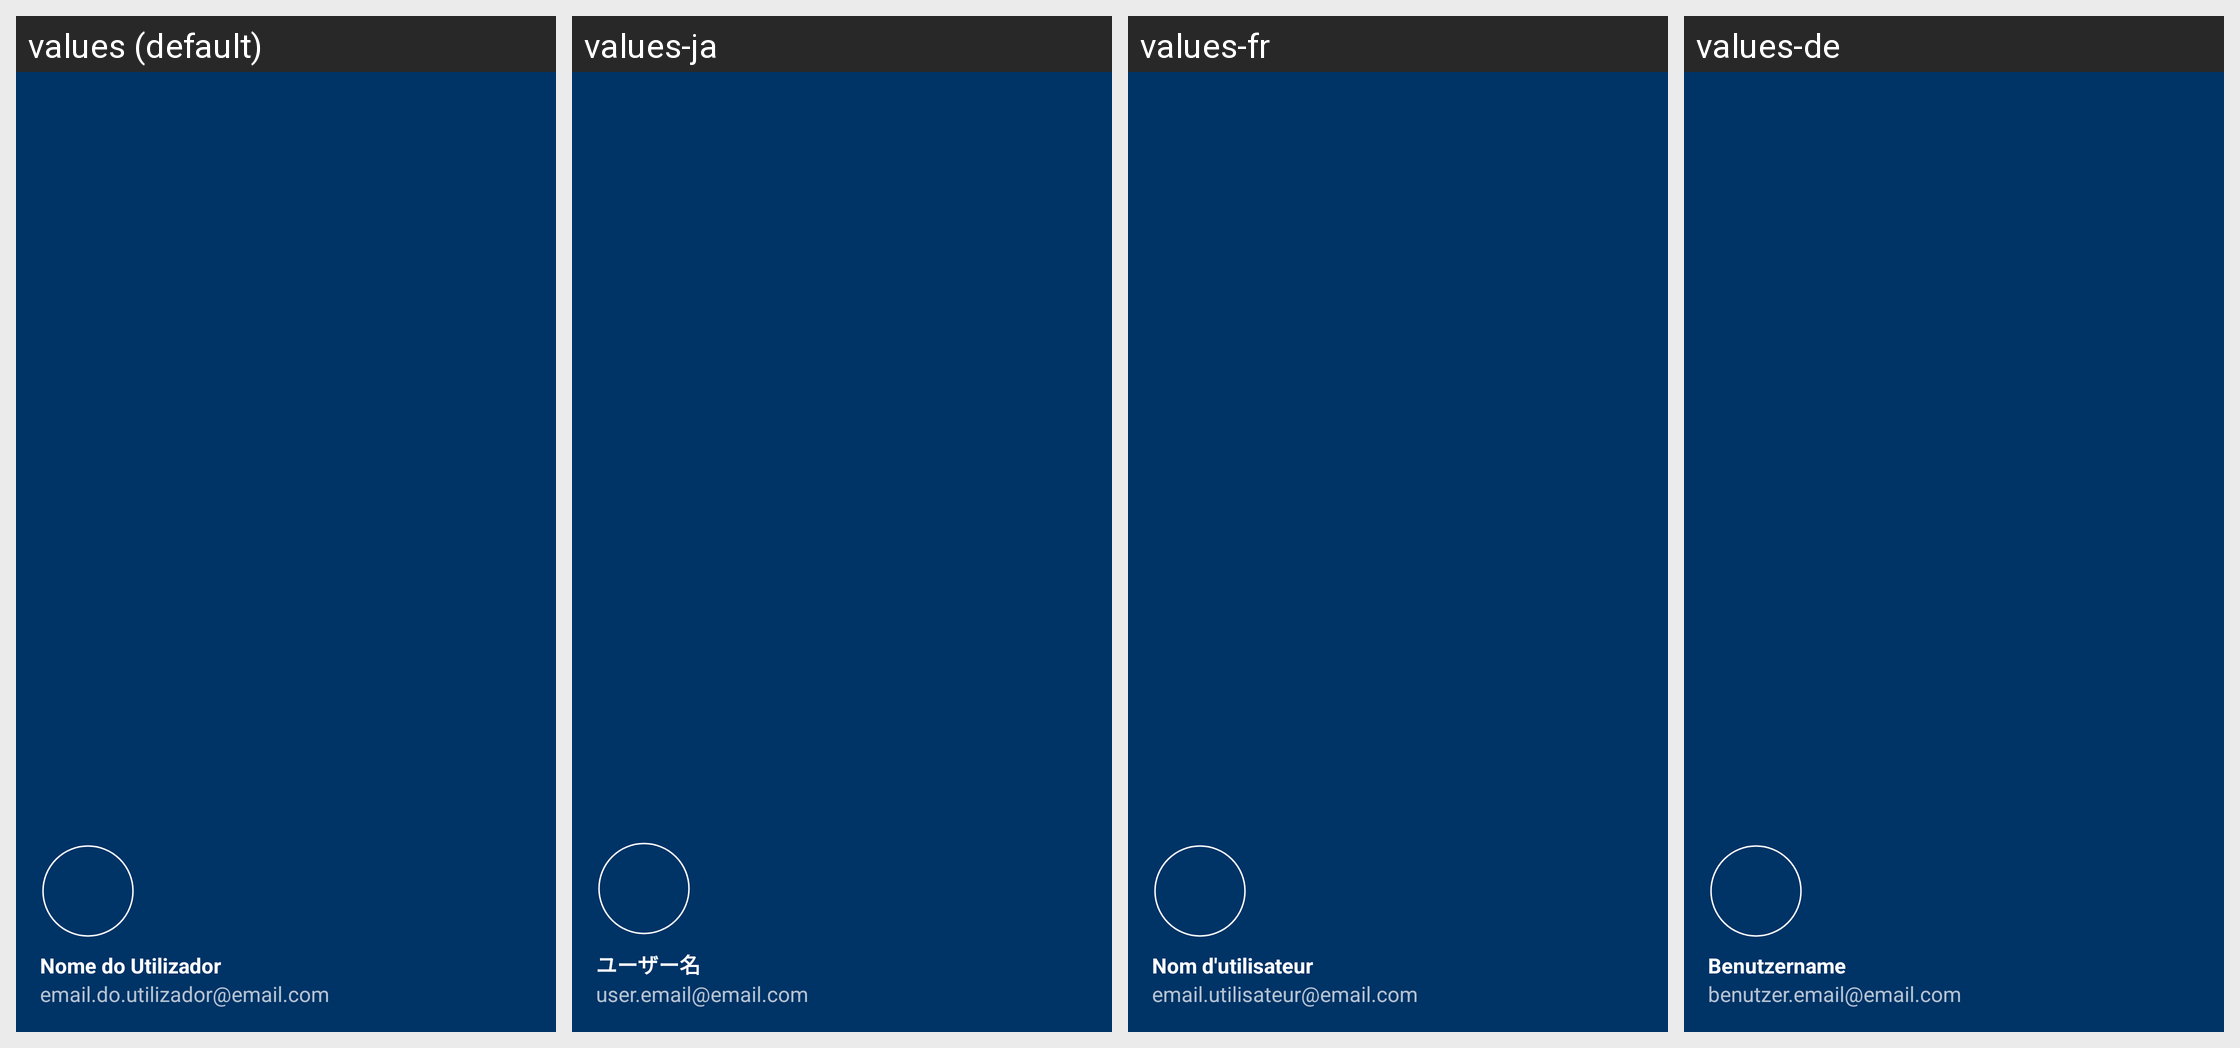

Locale-by-locale string values for the Android screen shown in this grid:
Android screen res/layout/nav_header.xml rendered under 4 locales, left to right: values (default), values-ja, values-fr, values-de. Device: Nexus 5 (rendered at 1080×1920; each locale shown at half size, 540×960, under a caption strip naming it); theme Theme.AgenPet.
Other locales in the repository, not shown: values-en, values-es, values-it, values-zh.
Strings drawn on this screen, with the default value and each locale's value (text and hints the layout hard-codes, and strings that could not be matched under every locale, appear in the picture but are not listed):

placeholder_nome_usuario
  values: Nome do Utilizador
  values-ja: ユーザー名
  values-fr: Nom d'utilisateur
  values-de: Benutzername

placeholder_email_usuario
  values: email.do.utilizador@email.com
  values-ja: user.email@email.com
  values-fr: email.utilisateur@email.com
  values-de: benutzer.email@email.com
